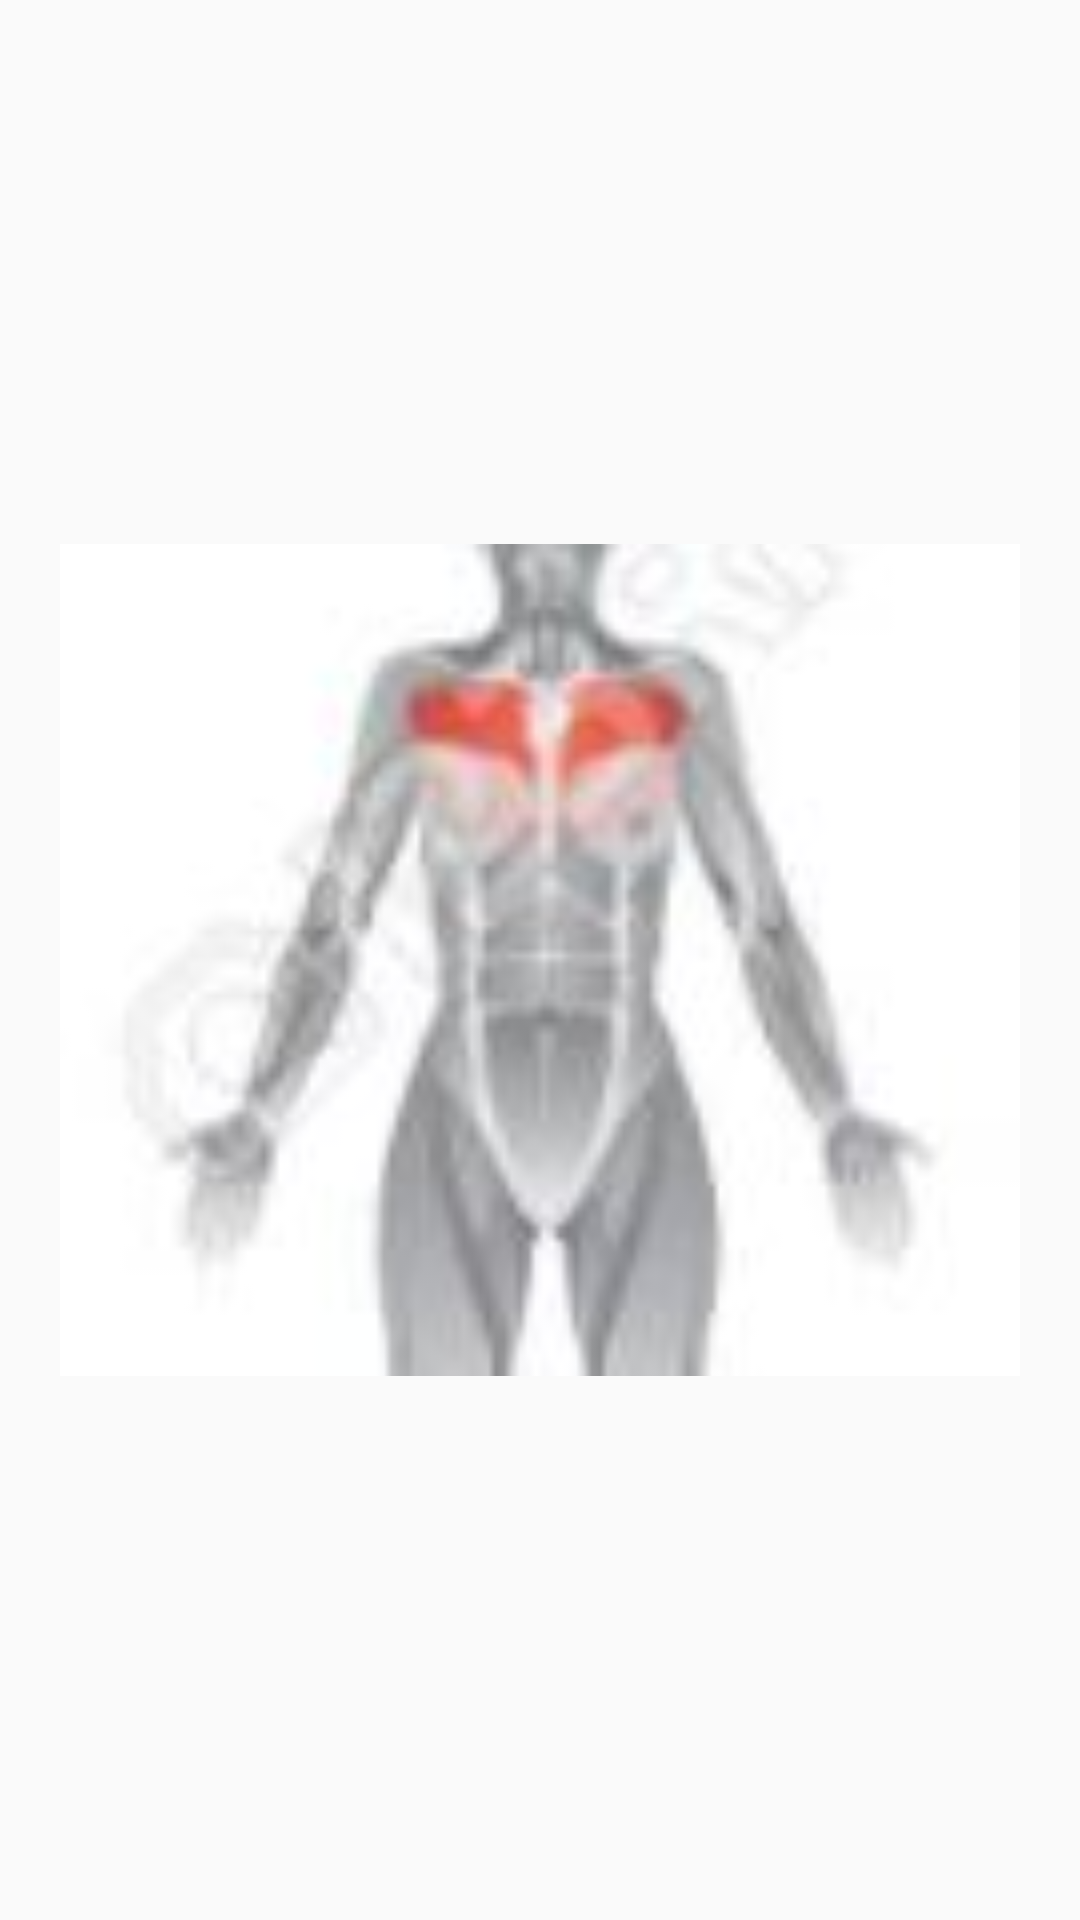

Layout XML and referenced resources for this Android screen:
<!-- AndroidManifest.xml: application theme Theme.MyApp -->
<!-- res/layout/activity_piept.xml -->
<?xml version="1.0" encoding="utf-8"?>
<android.support.constraint.ConstraintLayout xmlns:android="http://schemas.android.com/apk/res/android"
    xmlns:app="http://schemas.android.com/apk/res-auto"
    xmlns:tools="http://schemas.android.com/tools"
    android:layout_width="match_parent"
    android:layout_height="match_parent"
    tools:context=".Piept">
    <ImageView
        android:id="@+id/imageView2"
        android:layout_width="320dp"
        android:layout_height="512dp"
        app:layout_constraintBottom_toBottomOf="parent"
        app:layout_constraintEnd_toEndOf="parent"
        app:layout_constraintStart_toStartOf="parent"
        app:layout_constraintTop_toTopOf="parent"
        app:srcCompat="@drawable/piept" />
</android.support.constraint.ConstraintLayout>
<!-- resources referenced by this layout -->
<resources>
  <!-- drawable piept: jpg bitmap (drawable, 9739 bytes) -->
  <style name="Theme.MyApp" parent="Theme.AppCompat.Light.DarkActionBar">
          
          <item name="colorPrimary">@color/colorPrimary</item>
          <item name="colorPrimaryDark">@color/purple_500</item>
          <item name="colorAccent">@color/purple_500</item>
          
  
  
      </style>
  <color name="colorPrimary">#CDDC39</color>
  <color name="purple_500">#FF6200EE</color>
</resources>
